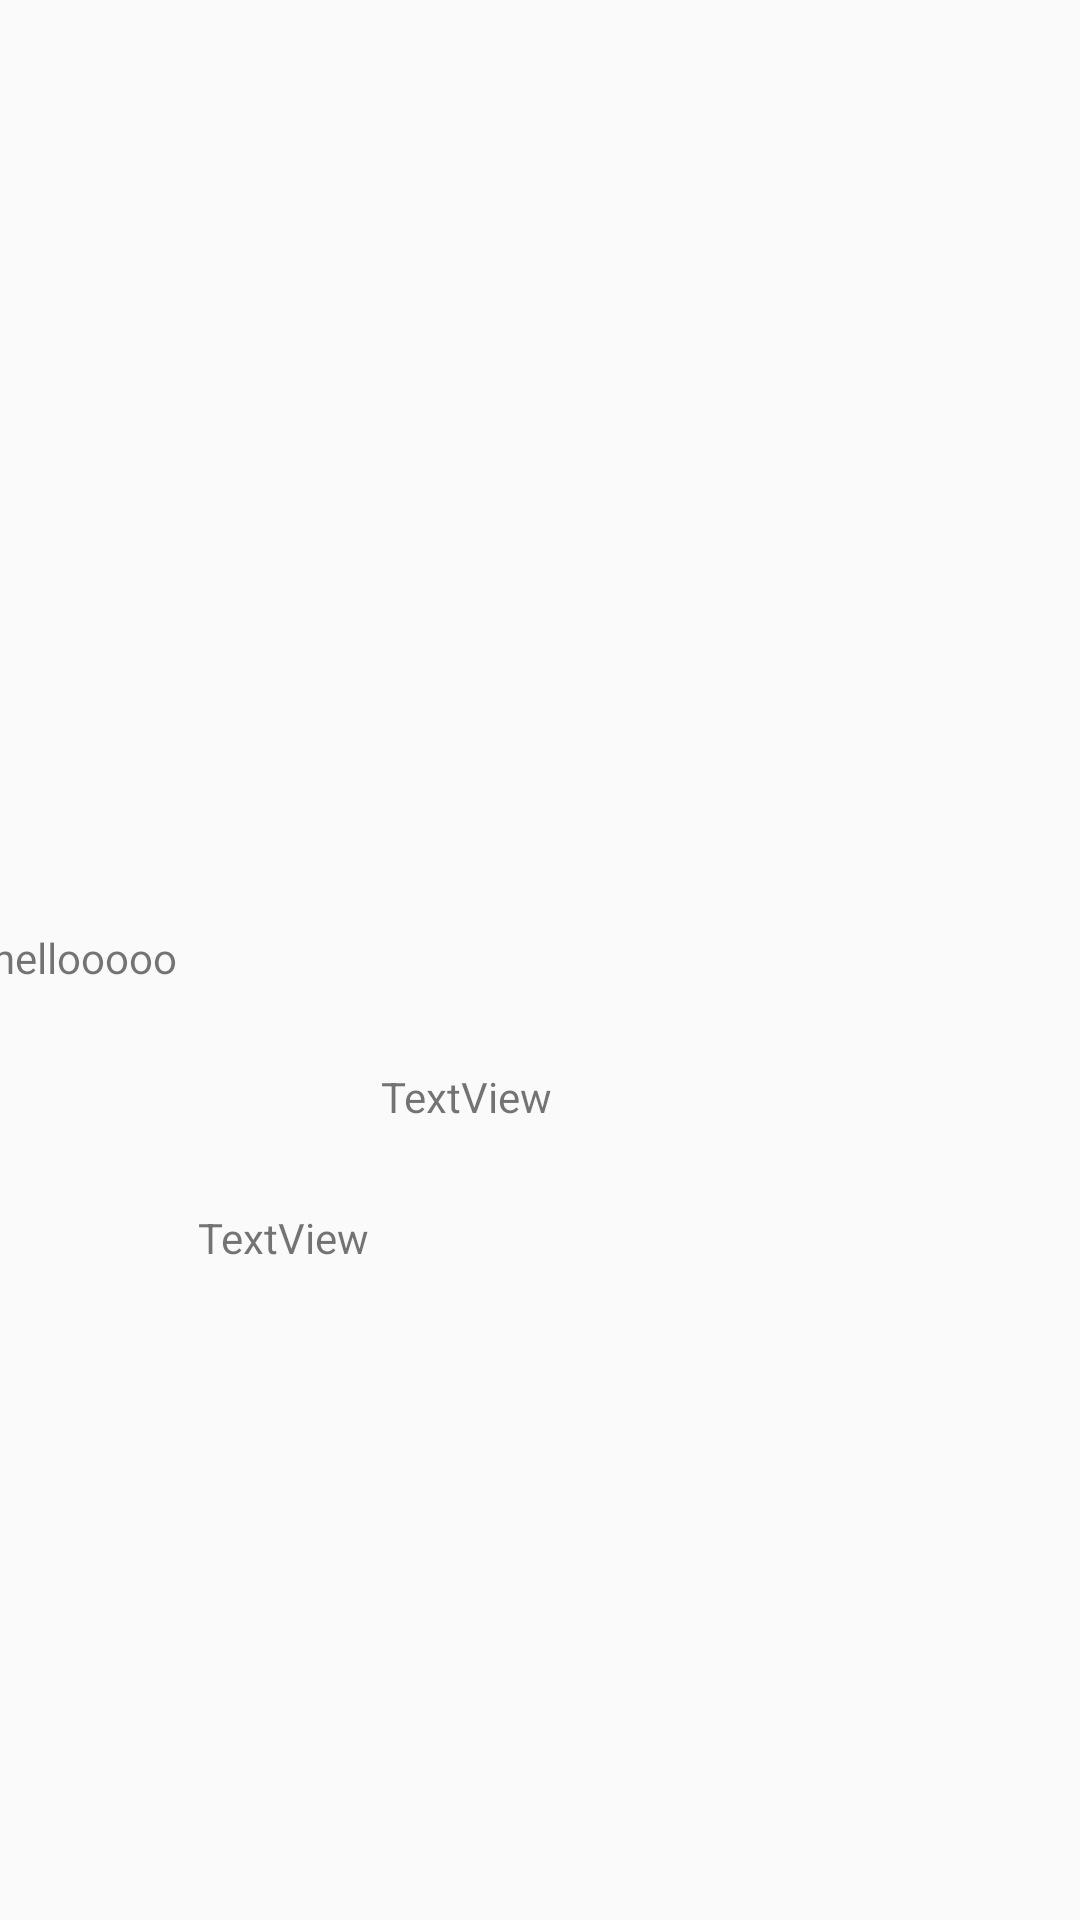

Layout XML and referenced resources for this Android screen:
<!-- AndroidManifest.xml: application theme AppTheme -->
<!-- res/layout/activity_details_members.xml -->
<?xml version="1.0" encoding="utf-8"?>
<androidx.constraintlayout.widget.ConstraintLayout xmlns:android="http://schemas.android.com/apk/res/android"
    xmlns:app="http://schemas.android.com/apk/res-auto"
    xmlns:tools="http://schemas.android.com/tools"
    android:layout_width="match_parent"
    android:layout_height="match_parent"
    tools:context=".DetailsMembers">

    <ImageView
        android:id="@+id/imgMembersDetailsIv"
        android:layout_width="297dp"
        android:layout_height="328dp"
        android:layout_marginTop="16dp"
        app:layout_constraintEnd_toEndOf="parent"
        app:layout_constraintStart_toStartOf="parent"
        app:layout_constraintTop_toTopOf="parent"
        app:srcCompat="@drawable/cuteaff" />

    <TextView
        android:id="@+id/nameMembersDetailsTv"
        android:layout_width="wrap_content"
        android:layout_height="wrap_content"
        android:layout_marginTop="12dp"
        android:layout_marginEnd="176dp"
        android:layout_marginRight="176dp"
        android:text="TextView"
        app:layout_constraintEnd_toEndOf="parent"
        app:layout_constraintTop_toBottomOf="@+id/imgMembersDetailsIv" />

    <TextView
        android:id="@+id/descrpMemberDetailsTv"
        android:layout_width="wrap_content"
        android:layout_height="wrap_content"
        android:layout_marginTop="28dp"
        android:text="TextView"
        app:layout_constraintEnd_toEndOf="parent"
        app:layout_constraintHorizontal_bias="0.218"
        app:layout_constraintStart_toStartOf="parent"
        app:layout_constraintTop_toBottomOf="@+id/nameMembersDetailsTv" />

    <TextView
        android:id="@+id/test"
        android:layout_width="275dp"
        android:layout_height="200dp"
        android:layout_marginStart="48dp"
        android:layout_marginLeft="48dp"
        android:layout_marginEnd="88dp"
        android:layout_marginRight="88dp"
        android:layout_marginBottom="172dp"
        android:text="hellooooo "
        app:layout_constraintBottom_toBottomOf="parent"
        app:layout_constraintEnd_toEndOf="parent"
        app:layout_constraintHorizontal_bias="1.0"
        app:layout_constraintStart_toStartOf="parent"
        app:layout_constraintTop_toBottomOf="@+id/descrpMemberDetailsTv"
        app:layout_constraintVertical_bias="0.73" />
</androidx.constraintlayout.widget.ConstraintLayout>
<!-- resources referenced by this layout -->
<resources>
  <style name="AppTheme" parent="Theme.AppCompat.Light.NoActionBar">
          
          <item name="colorPrimary">#CD4F4F</item>
          <item name="colorPrimaryDark">#F37171</item>
          <item name="colorAccent">#D37B7B</item>
      </style>
</resources>
